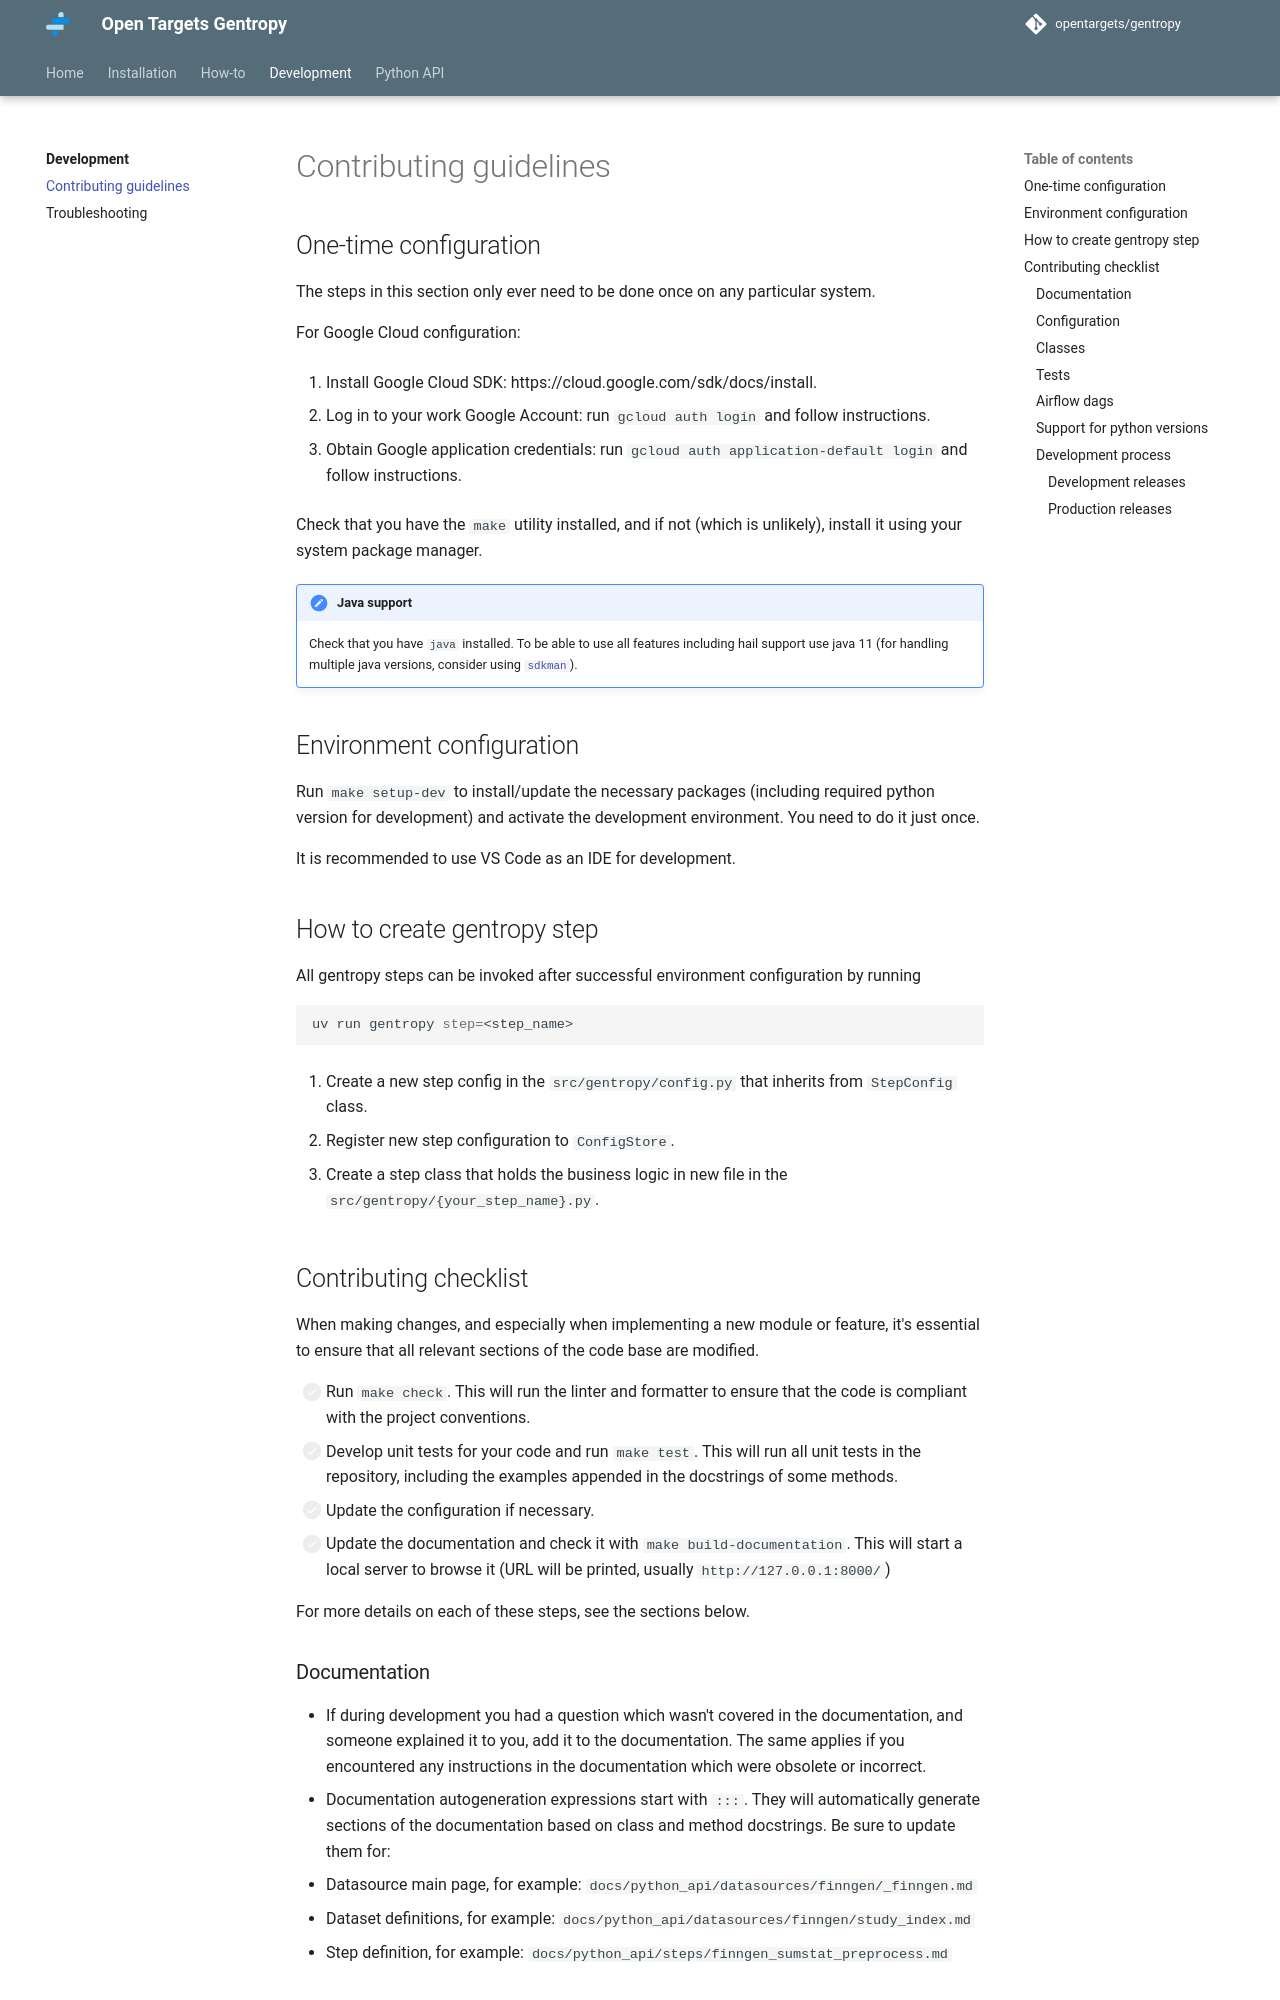

repository: opentargets/gentropy · page: development/contributing/index.html · generator: mkdocs

---
title: Contributing guidelines
---

# Contributing guidelines

## One-time configuration

The steps in this section only ever need to be done once on any particular system.

For Google Cloud configuration:

1. Install Google Cloud SDK: https://cloud.google.com/sdk/docs/install.

1. Log in to your work Google Account: run `gcloud auth login` and follow instructions.

1. Obtain Google application credentials: run `gcloud auth application-default login` and follow instructions.

Check that you have the `make` utility installed, and if not (which is unlikely), install it using your system package manager.

!!! note "Java support"

    Check that you have `java` installed. To be able to use all features including hail support use java 11 (for handling multiple java versions, consider using [`sdkman`](https://sdkman.io/)).

## Environment configuration

Run `make setup-dev` to install/update the necessary packages (including required python version for development) and activate the development environment. You need to do it just once.

It is recommended to use VS Code as an IDE for development.

## How to create gentropy step

All gentropy steps can be invoked after successful environment configuration by running

```bash
uv run gentropy step=<step_name>
```

1. Create a new step config in the `src/gentropy/config.py` that inherits from `StepConfig` class.

2. Register new step configuration to `ConfigStore`.

3. Create a step class that holds the business logic in new file in the `src/gentropy/{your_step_name}.py`.

## Contributing checklist

When making changes, and especially when implementing a new module or feature, it's essential to ensure that all relevant sections of the code base are modified.

- [ ] Run `make check`. This will run the linter and formatter to ensure that the code is compliant with the project conventions.
- [ ] Develop unit tests for your code and run `make test`. This will run all unit tests in the repository, including the examples appended in the docstrings of some methods.
- [ ] Update the configuration if necessary.
- [ ] Update the documentation and check it with `make build-documentation`. This will start a local server to browse it (URL will be printed, usually `http://127.0.0.1:8000/`)

For more details on each of these steps, see the sections below.
